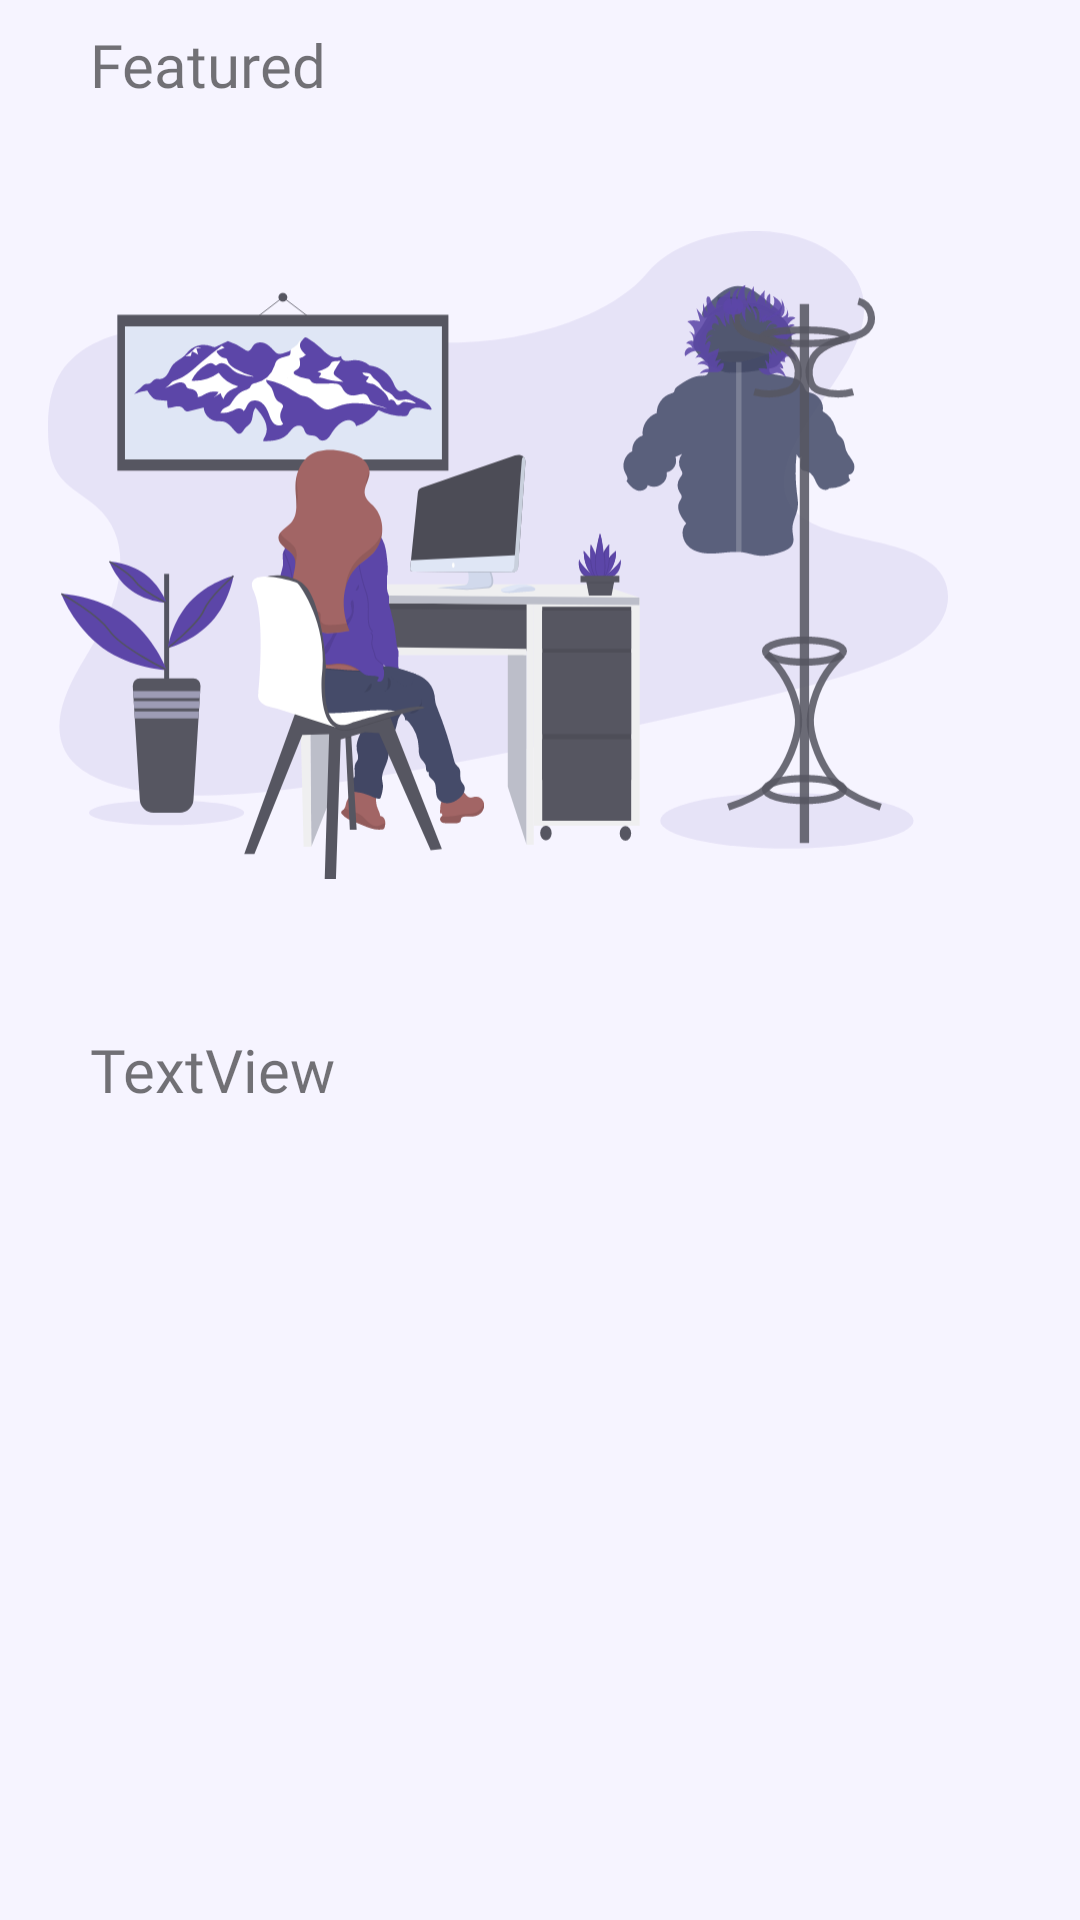

The Android layout XML behind this screen, and the referenced resources:
<!-- AndroidManifest.xml: application theme Theme.MyDesk -->
<!-- res/layout/fragment_setup_feed.xml -->
<?xml version="1.0" encoding="utf-8"?>
<androidx.coordinatorlayout.widget.CoordinatorLayout xmlns:android="http://schemas.android.com/apk/res/android"
    xmlns:app="http://schemas.android.com/apk/res-auto"
    xmlns:tools="http://schemas.android.com/tools"
    android:layout_width="match_parent"
    android:layout_height="match_parent"
    tools:context=".FeedFragment"
    android:background="@color/purple_100">




















    <androidx.constraintlayout.motion.widget.MotionLayout
        android:id="@+id/constraintLayout"
        android:layout_width="match_parent"
        android:layout_height="match_parent"
        app:layoutDescription="@xml/fragment_feed_xml_constraintlayout_scene"
        app:layout_behavior="@string/appbar_scrolling_view_behavior">

        <androidx.constraintlayout.widget.ConstraintLayout
            android:id="@+id/header_layout"
            android:layout_width="match_parent"
            android:layout_height="wrap_content"
            app:layout_constraintEnd_toEndOf="parent"
            app:layout_constraintStart_toStartOf="parent"
            app:layout_constraintTop_toTopOf="parent">

            <TextView
                android:id="@+id/tv_featured"
                android:layout_width="wrap_content"
                android:layout_height="wrap_content"
                android:text="Featured"
                android:textSize="20sp"
                android:fontFamily="@font/roboto"
                app:layout_constraintStart_toStartOf="parent"
                app:layout_constraintTop_toTopOf="parent"
                android:layout_marginTop="8dp"
                android:layout_marginLeft="30dp"/>

            <LinearLayout
                android:id="@+id/image_carousel"
                android:layout_width="match_parent"
                android:layout_height="wrap_content"
                app:layout_constraintEnd_toEndOf="parent"
                app:layout_constraintStart_toStartOf="parent"
                app:layout_constraintTop_toBottomOf="@+id/tv_featured">

                <com.google.android.material.imageview.ShapeableImageView
                    android:layout_width="300dp"
                    android:layout_height="300dp"
                    android:layout_marginStart="16dp"
                    app:srcCompat="@drawable/splash_screen_illustration"
                    app:shapeAppearanceOverlay="@style/ShapeAppearanceOverlay.MyDesk.CornerSize13Dp"/>
            </LinearLayout>

            <TextView
                android:id="@+id/tv_popular"
                android:layout_width="wrap_content"
                android:layout_height="wrap_content"
                android:fontFamily="@font/roboto"
                android:text="TextView"
                android:textSize="20sp"
                android:layout_marginTop="8dp"
                android:layout_marginStart="30dp"
                app:layout_constraintBottom_toBottomOf="parent"
                app:layout_constraintStart_toStartOf="@+id/image_carousel"
                app:layout_constraintTop_toBottomOf="@+id/image_carousel" />
        </androidx.constraintlayout.widget.ConstraintLayout>

        <androidx.recyclerview.widget.RecyclerView
            android:id="@+id/setups_rv"
            android:layout_width="0dp"
            android:layout_height="0dp"
            app:layout_behavior="@string/appbar_scrolling_view_behavior"
            app:layout_constraintBottom_toBottomOf="parent"
            app:layout_constraintEnd_toEndOf="parent"
            app:layout_constraintStart_toStartOf="parent"
            app:layout_constraintTop_toBottomOf="@+id/header_layout" />


    </androidx.constraintlayout.motion.widget.MotionLayout>
</androidx.coordinatorlayout.widget.CoordinatorLayout>
<!-- resources referenced by this layout -->
<resources>
  <color name="purple_100">#FFF6F4FF</color>
  <style name="ShapeAppearanceOverlay.MyDesk.CornerSize13Dp" parent="">
          <item name="cornerSize">13dp</item>
      </style>
  <style name="Widget.MyDesk.Toolbar" parent="Widget.MaterialComponents.Toolbar.Primary">
          <item name="materialThemeOverlay">@style/ThemeOverlay.MyDesk.Toolbar</item>
          <item name="titleTextAppearance">@style/TextAppearance.MyDesk.Headline6</item>
          <item name="subtitleTextAppearance">@style/TextAppearance.MyDesk.Subtitle1</item>
      </style>
  <style name="ThemeOverlay.MyDesk.Toolbar" parent="ThemeOverlay.AppCompat.Dark.ActionBar">
          <item name="colorPrimary">@color/white</item>
          <item name="colorPrimaryVariant">@color/white</item>
          <item name="colorOnPrimary">@color/dark_blue_grey</item>
      </style>
  <style name="TextAppearance.MyDesk.Headline6" parent="TextAppearance.MaterialComponents.Headline6">
          
      </style>
  <style name="TextAppearance.MyDesk.Subtitle1" parent="TextAppearance.MaterialComponents.Subtitle1">
          
      </style>
  <color name="purple_500">#FF5C46A8</color>
  <color name="purple_700">#FF4337A2</color>
  <color name="white">#FFFFFFFF</color>
  <color name="teal_200">#FF03DAC5</color>
  <color name="teal_700">#FF018786</color>
  <color name="black">#FF000000</color>
  <style name="Widget.MyDesk.TextInputLayout" parent="Widget.MaterialComponents.TextInputLayout.OutlinedBox">
          <item name="materialThemeOverlay">@style/ThemeOverlay.MyDesk.TextInputLayout</item>
          <item name="shapeAppearance">@style/ShapeAppearance.MyDesk.SmallComponent</item>
          <item name="hintTextColor">?attr/colorOnSurface</item>
  
      </style>
  <style name="ShapeAppearance.MyDesk.SmallComponent" parent="ShapeAppearance.MaterialComponents.SmallComponent">
          <item name="cornerFamily">rounded</item>
          <item name="cornerSize">13dp</item>
      </style>
  <style name="ShapeAppearance.MyDesk.MediumComponent" parent="ShapeAppearance.MaterialComponents.MediumComponent">
          <item name="cornerFamily">rounded</item>
          <item name="cornerSize">13dp</item>
      </style>
  <color name="dark_blue_grey">#FF212934</color>
  <style name="ThemeOverlay.MyDesk.TextInputLayout" parent="">
          <item name="colorPrimary">@color/purple_500</item>
          <item name="boxStrokeColor">@color/purple_500_60</item>
          <item name="colorOnSurface">@color/purple_700</item>
          <item name="colorError">@android:color/holo_red_light</item>
          <item name="boxBackgroundColor">@color/purple_100</item>
          <item name="boxStrokeWidth">2dp</item>
          <item name="textAppearanceSubtitle1">@style/TextAppearance.MyDesk.Subtitle1</item>
          <item name="textAppearanceCaption">@style/TextAppearance.MyDesk.Caption</item>
      </style>
  <color name="purple_500_60">#3C5C46A8</color>
  <style name="TextAppearance.MyDesk.Caption" parent="TextAppearance.MaterialComponents.Caption">
          <item name="fontFamily">@font/open_sans</item>
          <item name="android:fontFamily">@font/open_sans</item>
  
      </style>
</resources>
